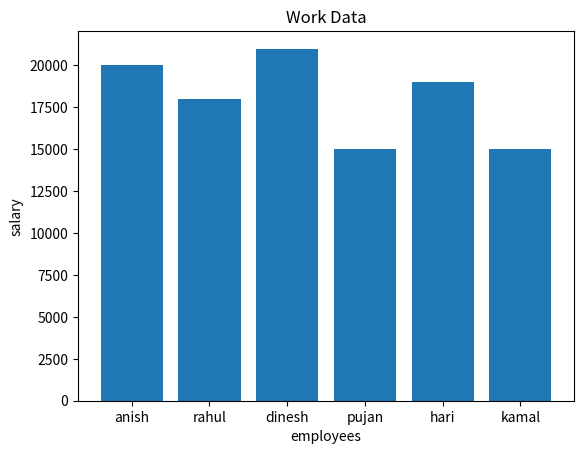

Python code for this plot:
import pandas as pd
import matplotlib.pyplot as plt
person={"name":["anish","rahul","dinesh","pujan","hari","kamal"],
        "age":[20,15,14,19,25,30],
        "job":["frontend","database","backend","designer","frontend","designer"],
        "Salary":[20000,18000,21000,15000,19000,15000]}
df=pd.DataFrame(person)

plt.title("Work Data")
plt.xlabel("employees")
plt.ylabel("salary")
plt.bar(person["name"],person["Salary"])
plt.show()